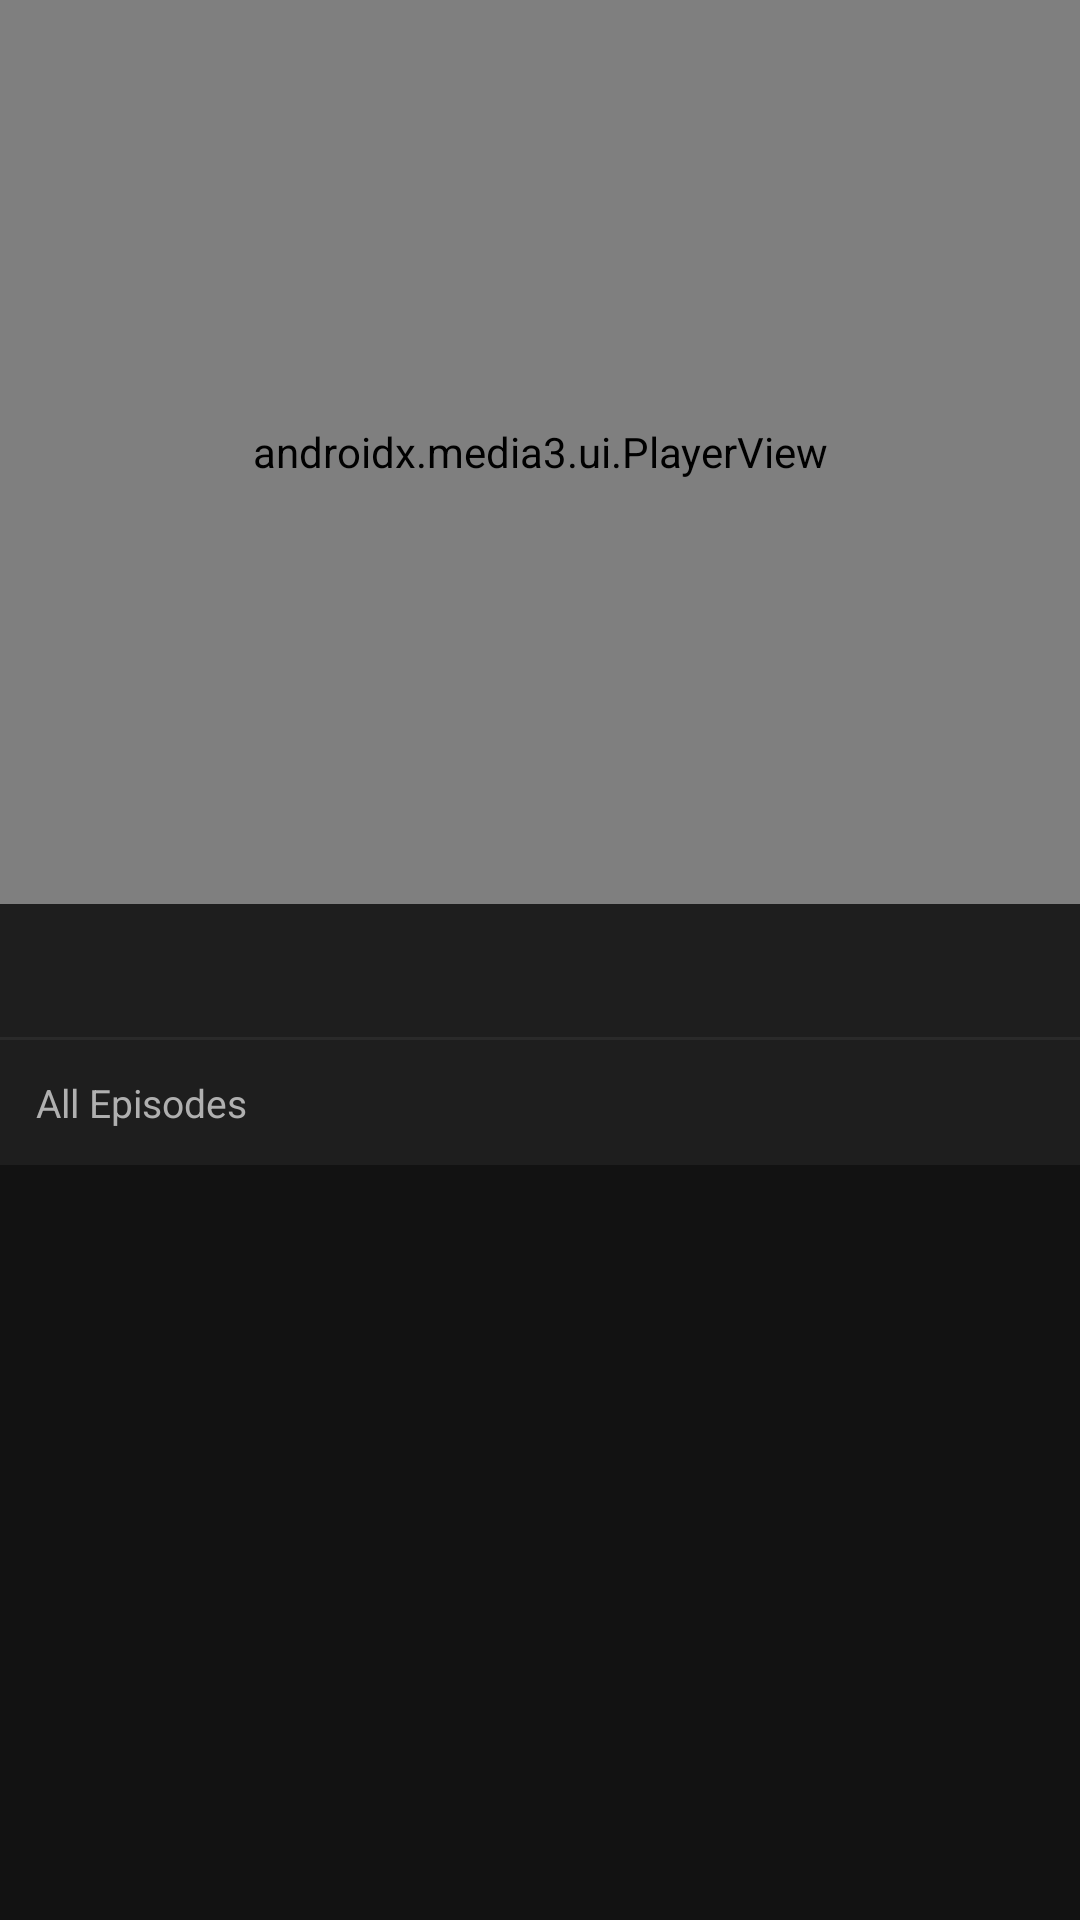

Produce the Android XML layout that renders to this screen, including the resource entries it uses.
<!-- AndroidManifest.xml: application theme Theme.AppCompat.Light.DarkActionBar -->
<!-- res/layout/activity_player.xml -->
<?xml version="1.0" encoding="utf-8"?>
<LinearLayout xmlns:android="http://schemas.android.com/apk/res/android"
    android:layout_width="match_parent"
    android:layout_height="match_parent"
    android:background="@color/background"
    android:orientation="vertical">

    <androidx.media3.ui.PlayerView
        android:id="@+id/player_view"
        android:layout_width="match_parent"
        android:layout_height="0dp"
        android:layout_weight="1.2"
        android:background="@android:color/black" />

    <LinearLayout
        android:layout_width="match_parent"
        android:layout_height="wrap_content"
        android:padding="12dp"
        android:background="@color/surface">

        <TextView
            android:id="@+id/tv_episode_title"
            android:layout_width="match_parent"
            android:layout_height="wrap_content"
            android:textColor="@color/text_primary"
            android:textSize="15sp"
            android:textStyle="bold"
            android:singleLine="true"
            android:ellipsize="end" />

    </LinearLayout>

    <View
        android:layout_width="match_parent"
        android:layout_height="1dp"
        android:background="@color/divider" />

    <TextView
        android:layout_width="match_parent"
        android:layout_height="wrap_content"
        android:padding="12dp"
        android:text="All Episodes"
        android:textColor="@color/text_secondary"
        android:textSize="13sp"
        android:background="@color/surface" />

    <androidx.recyclerview.widget.RecyclerView
        android:id="@+id/rv_episode_list"
        android:layout_width="match_parent"
        android:layout_height="0dp"
        android:layout_weight="1"
        android:background="@color/background" />

</LinearLayout>
<!-- resources referenced by this layout -->
<resources>
  <color name="background">#121212</color>
  <color name="divider">#2A2A2A</color>
  <color name="surface">#1E1E1E</color>
  <color name="text_primary">#FFFFFF</color>
  <color name="text_secondary">#B0B0B0</color>
</resources>
